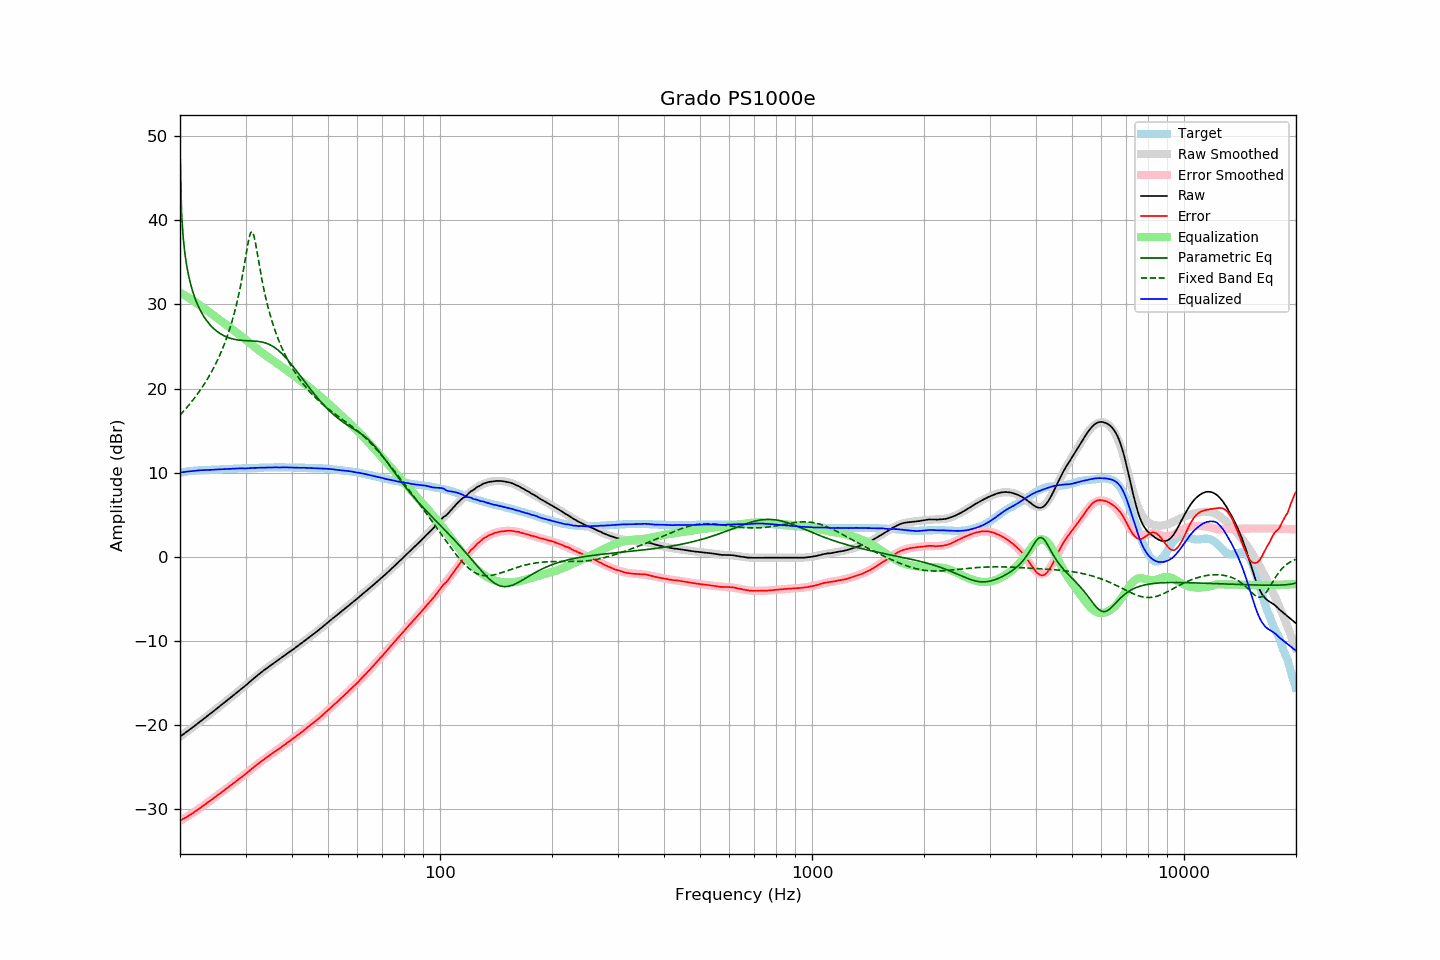

Data behind this chart, as committed beside it:
frequency, raw, error, smoothed, error_smoothed, equalization, parametric_eq, fixed_band_eq, equalized_raw, equalized_smoothed, target
20.00, -21.40, -31.38, -21.41, -31.41, 31.41, 48.52, 16.84, 10.00, 10.00, 9.98
20.20, -21.26, -31.28, -21.27, -31.30, 31.30, 40.71, 17.05, 10.03, 10.03, 10.02
20.40, -21.12, -31.18, -21.13, -31.19, 31.19, 37.92, 17.26, 10.06, 10.06, 10.06
20.61, -20.99, -31.07, -20.98, -31.07, 31.07, 36.14, 17.47, 10.09, 10.09, 10.09
20.81, -20.84, -30.97, -20.84, -30.96, 30.96, 34.82, 17.69, 10.12, 10.12, 10.13
21.02, -20.70, -30.87, -20.70, -30.84, 30.84, 33.77, 17.92, 10.14, 10.14, 10.17
21.23, -20.55, -30.74, -20.56, -30.72, 30.72, 32.89, 18.15, 10.17, 10.17, 10.19
21.44, -20.41, -30.62, -20.41, -30.60, 30.60, 32.15, 18.38, 10.19, 10.19, 10.21
21.66, -20.28, -30.50, -20.27, -30.48, 30.48, 31.50, 18.62, 10.20, 10.21, 10.22
21.87, -20.12, -30.36, -20.12, -30.35, 30.35, 30.93, 18.87, 10.23, 10.23, 10.23
22.09, -19.98, -30.24, -19.98, -30.22, 30.22, 30.42, 19.13, 10.24, 10.25, 10.25
22.31, -19.83, -30.10, -19.83, -30.10, 30.10, 29.96, 19.39, 10.26, 10.26, 10.26
22.54, -19.69, -29.96, -19.69, -29.96, 29.96, 29.55, 19.65, 10.27, 10.27, 10.27
22.76, -19.53, -29.82, -19.54, -29.82, 29.82, 29.17, 19.93, 10.29, 10.28, 10.28
22.99, -19.39, -29.68, -19.39, -29.68, 29.68, 28.83, 20.21, 10.29, 10.29, 10.28
23.22, -19.25, -29.54, -19.24, -29.54, 29.54, 28.52, 20.51, 10.30, 10.30, 10.29
23.45, -19.09, -29.39, -19.10, -29.40, 29.40, 28.23, 20.81, 10.31, 10.31, 10.30
23.69, -18.95, -29.26, -18.95, -29.27, 29.27, 27.97, 21.12, 10.32, 10.32, 10.31
23.92, -18.80, -29.12, -18.80, -29.12, 29.12, 27.73, 21.44, 10.32, 10.33, 10.32
24.16, -18.65, -28.99, -18.65, -28.98, 28.98, 27.51, 21.78, 10.33, 10.33, 10.34
24.40, -18.50, -28.86, -18.50, -28.84, 28.84, 27.31, 22.13, 10.34, 10.34, 10.36
24.65, -18.36, -28.71, -18.35, -28.70, 28.70, 27.13, 22.49, 10.35, 10.35, 10.36
24.89, -18.19, -28.56, -18.20, -28.56, 28.56, 26.96, 22.86, 10.37, 10.36, 10.36
25.14, -18.04, -28.42, -18.05, -28.42, 28.42, 26.80, 23.25, 10.38, 10.37, 10.37
25.39, -17.89, -28.27, -17.90, -28.28, 28.28, 26.66, 23.66, 10.39, 10.38, 10.38
25.65, -17.75, -28.15, -17.74, -28.14, 28.14, 26.53, 24.08, 10.39, 10.39, 10.40
25.91, -17.60, -28.00, -17.59, -28.00, 28.00, 26.42, 24.53, 10.40, 10.40, 10.40
26.16, -17.43, -27.84, -17.44, -27.85, 27.85, 26.31, 24.99, 10.42, 10.41, 10.41
26.43, -17.29, -27.70, -17.29, -27.71, 27.71, 26.22, 25.49, 10.42, 10.42, 10.42
26.69, -17.13, -27.56, -17.13, -27.56, 27.56, 26.14, 26.01, 10.43, 10.43, 10.43
26.96, -16.98, -27.42, -16.98, -27.42, 27.42, 26.06, 26.55, 10.44, 10.44, 10.44
27.23, -16.83, -27.28, -16.83, -27.27, 27.27, 26.00, 27.14, 10.45, 10.45, 10.45
27.50, -16.68, -27.14, -16.67, -27.13, 27.13, 25.94, 27.76, 10.45, 10.46, 10.46
27.77, -16.51, -26.97, -16.52, -26.99, 26.99, 25.89, 28.42, 10.47, 10.46, 10.46
28.05, -16.36, -26.84, -16.37, -26.84, 26.84, 25.85, 29.13, 10.48, 10.47, 10.48
28.33, -16.21, -26.69, -16.21, -26.69, 26.69, 25.81, 29.89, 10.48, 10.48, 10.48
28.62, -16.06, -26.54, -16.06, -26.55, 26.55, 25.78, 30.71, 10.49, 10.49, 10.49
28.90, -15.89, -26.39, -15.90, -26.40, 26.40, 25.75, 31.59, 10.50, 10.50, 10.49
29.19, -15.74, -26.24, -15.74, -26.25, 26.25, 25.73, 32.55, 10.50, 10.50, 10.49
29.48, -15.59, -26.11, -15.58, -26.09, 26.09, 25.72, 33.59, 10.50, 10.51, 10.52
29.78, -15.44, -25.95, -15.43, -25.94, 25.94, 25.71, 34.69, 10.51, 10.52, 10.52
30.08, -15.29, -25.81, -15.27, -25.79, 25.79, 25.69, 35.84, 10.50, 10.52, 10.53
30.38, -15.12, -25.64, -15.10, -25.63, 25.63, 25.69, 36.97, 10.52, 10.53, 10.52
30.68, -14.94, -25.49, -14.94, -25.48, 25.48, 25.68, 37.94, 10.53, 10.54, 10.54
30.99, -14.78, -25.32, -14.78, -25.32, 25.32, 25.67, 38.57, 10.55, 10.54, 10.54
31.30, -14.62, -25.16, -14.62, -25.17, 25.17, 25.66, 38.65, 10.55, 10.55, 10.55
31.61, -14.46, -25.01, -14.46, -25.02, 25.02, 25.65, 38.16, 10.56, 10.56, 10.55
31.93, -14.30, -24.86, -14.30, -24.87, 24.87, 25.64, 37.27, 10.57, 10.56, 10.56
32.24, -14.13, -24.69, -14.15, -24.72, 24.72, 25.62, 36.18, 10.58, 10.57, 10.56
32.57, -13.99, -24.56, -13.99, -24.57, 24.57, 25.60, 35.05, 10.58, 10.58, 10.58
32.89, -13.83, -24.42, -13.84, -24.42, 24.42, 25.57, 33.95, 10.59, 10.58, 10.58
33.22, -13.68, -24.27, -13.69, -24.28, 24.28, 25.53, 32.91, 10.59, 10.59, 10.59
33.55, -13.53, -24.13, -13.54, -24.13, 24.13, 25.49, 31.96, 10.60, 10.60, 10.60
33.89, -13.39, -24.00, -13.39, -24.00, 24.00, 25.43, 31.07, 10.60, 10.60, 10.60
34.23, -13.26, -23.87, -13.25, -23.86, 23.86, 25.37, 30.25, 10.60, 10.61, 10.61
34.57, -13.10, -23.72, -13.11, -23.72, 23.72, 25.29, 29.50, 10.62, 10.61, 10.62
34.92, -12.97, -23.58, -12.97, -23.59, 23.59, 25.21, 28.80, 10.62, 10.62, 10.61
35.27, -12.84, -23.46, -12.84, -23.46, 23.46, 25.11, 28.15, 10.62, 10.62, 10.62
35.62, -12.70, -23.32, -12.70, -23.32, 23.32, 24.99, 27.54, 10.63, 10.62, 10.63
35.97, -12.56, -23.19, -12.56, -23.19, 23.19, 24.87, 26.97, 10.62, 10.63, 10.62
... 635 more rows
